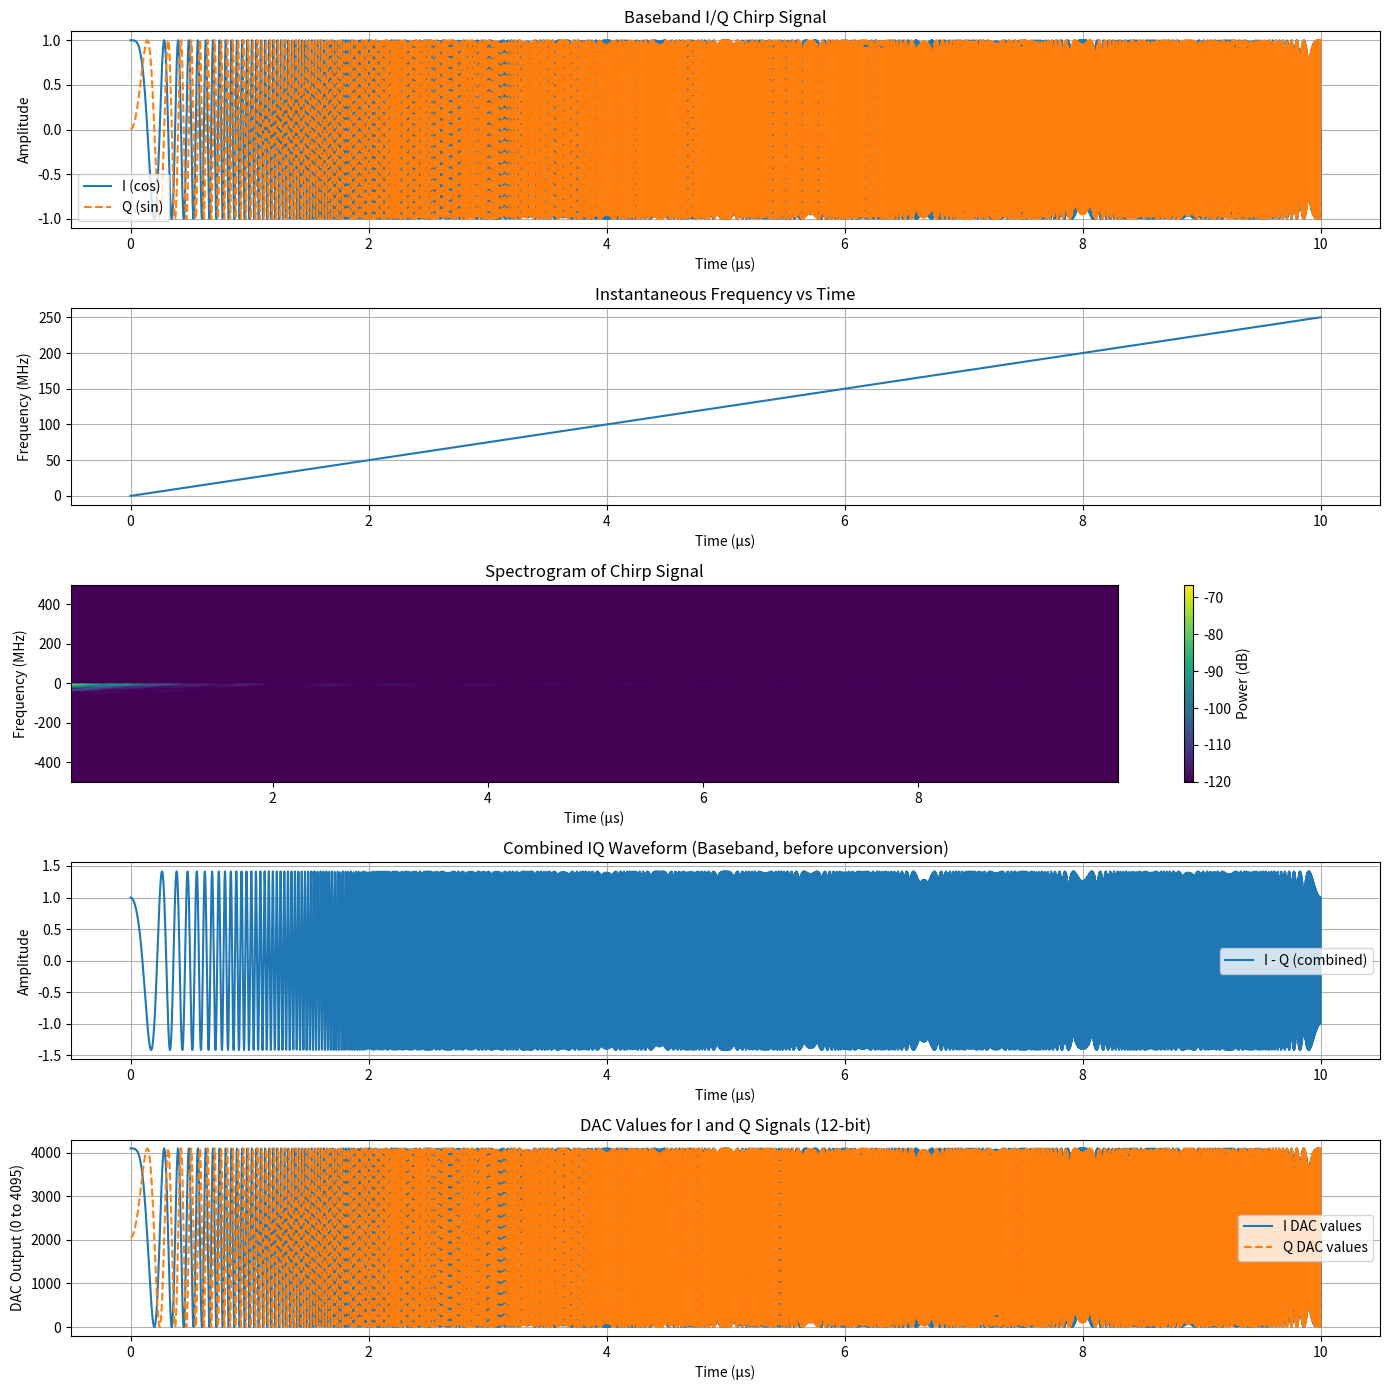

Generate this figure with matplotlib:
import numpy as np
import matplotlib.pyplot as plt
from scipy.signal import spectrogram

# Parameters
fs = 1e9            # Sampling rate: 1 GHz
T = 10e-6           # Chirp duration: 10 microseconds
B = 250e6           # Bandwidth: 250 MHz
K = B / T           # Chirp rate (Hz/s)

# Time vector
t = np.arange(0, T, 1/fs)

# Phase of LFM chirp
phi = 2 * np.pi * (0 * t + 0.5 * K * t**2)
print(phi)

# Generate I/Q signal (complex baseband)
i_signal = np.cos(phi)
q_signal = np.sin(phi)
iq_signal = i_signal + 1j * q_signal

# Instantaneous frequency (numerical derivative of phase)
inst_freq = np.gradient(phi) / (2 * np.pi * (1/fs))

# Combined IQ waveform (e.g., I - Q)
iq_combined = i_signal - q_signal

# DAC parameters (example 12-bit DAC)
dac_bits = 12
dac_max = 2**dac_bits - 1

# Convert I and Q signals to DAC values (scaled and offset to 0 to dac_max)
i_dac = np.round((i_signal + 1) / 2 * dac_max).astype(int)
q_dac = np.round((q_signal + 1) / 2 * dac_max).astype(int)

# --- Plotting ---

plt.figure(figsize=(14, 14))

# 1. I/Q signals
plt.subplot(5, 1, 1)
plt.plot(t * 1e6, i_signal, label='I (cos)')
plt.plot(t * 1e6, q_signal, label='Q (sin)', linestyle='--')
plt.title("Baseband I/Q Chirp Signal")
plt.xlabel("Time (µs)")
plt.ylabel("Amplitude")
plt.legend()
plt.grid()

# 2. Instantaneous frequency
plt.subplot(5, 1, 2)
plt.plot(t * 1e6, inst_freq / 1e6)
plt.title("Instantaneous Frequency vs Time")
plt.xlabel("Time (µs)")
plt.ylabel("Frequency (MHz)")
plt.grid()

# 3. Spectrogram
plt.subplot(5, 1, 3)
f, tt, Sxx = spectrogram(iq_signal, fs=fs, nperseg=256, noverlap=128)
plt.pcolormesh(tt * 1e6, f / 1e6, 10 * np.log10(Sxx + 1e-12), shading='gouraud')
plt.title("Spectrogram of Chirp Signal")
plt.xlabel("Time (µs)")
plt.ylabel("Frequency (MHz)")
plt.colorbar(label='Power (dB)')

# 4. Combined IQ waveform (I - Q)
plt.subplot(5, 1, 4)
plt.plot(t * 1e6, iq_combined, label='I - Q (combined)')
plt.title("Combined IQ Waveform (Baseband, before upconversion)")
plt.xlabel("Time (µs)")
plt.ylabel("Amplitude")
plt.legend()
plt.grid()

# 5. DAC values for I and Q signals
plt.subplot(5, 1, 5)
plt.plot(t * 1e6, i_dac, label='I DAC values')
plt.plot(t * 1e6, q_dac, label='Q DAC values', linestyle='--')
plt.title("DAC Values for I and Q Signals (12-bit)")
plt.xlabel("Time (µs)")
plt.ylabel("DAC Output (0 to 4095)")
plt.legend()
plt.grid()

plt.tight_layout()
plt.show()
